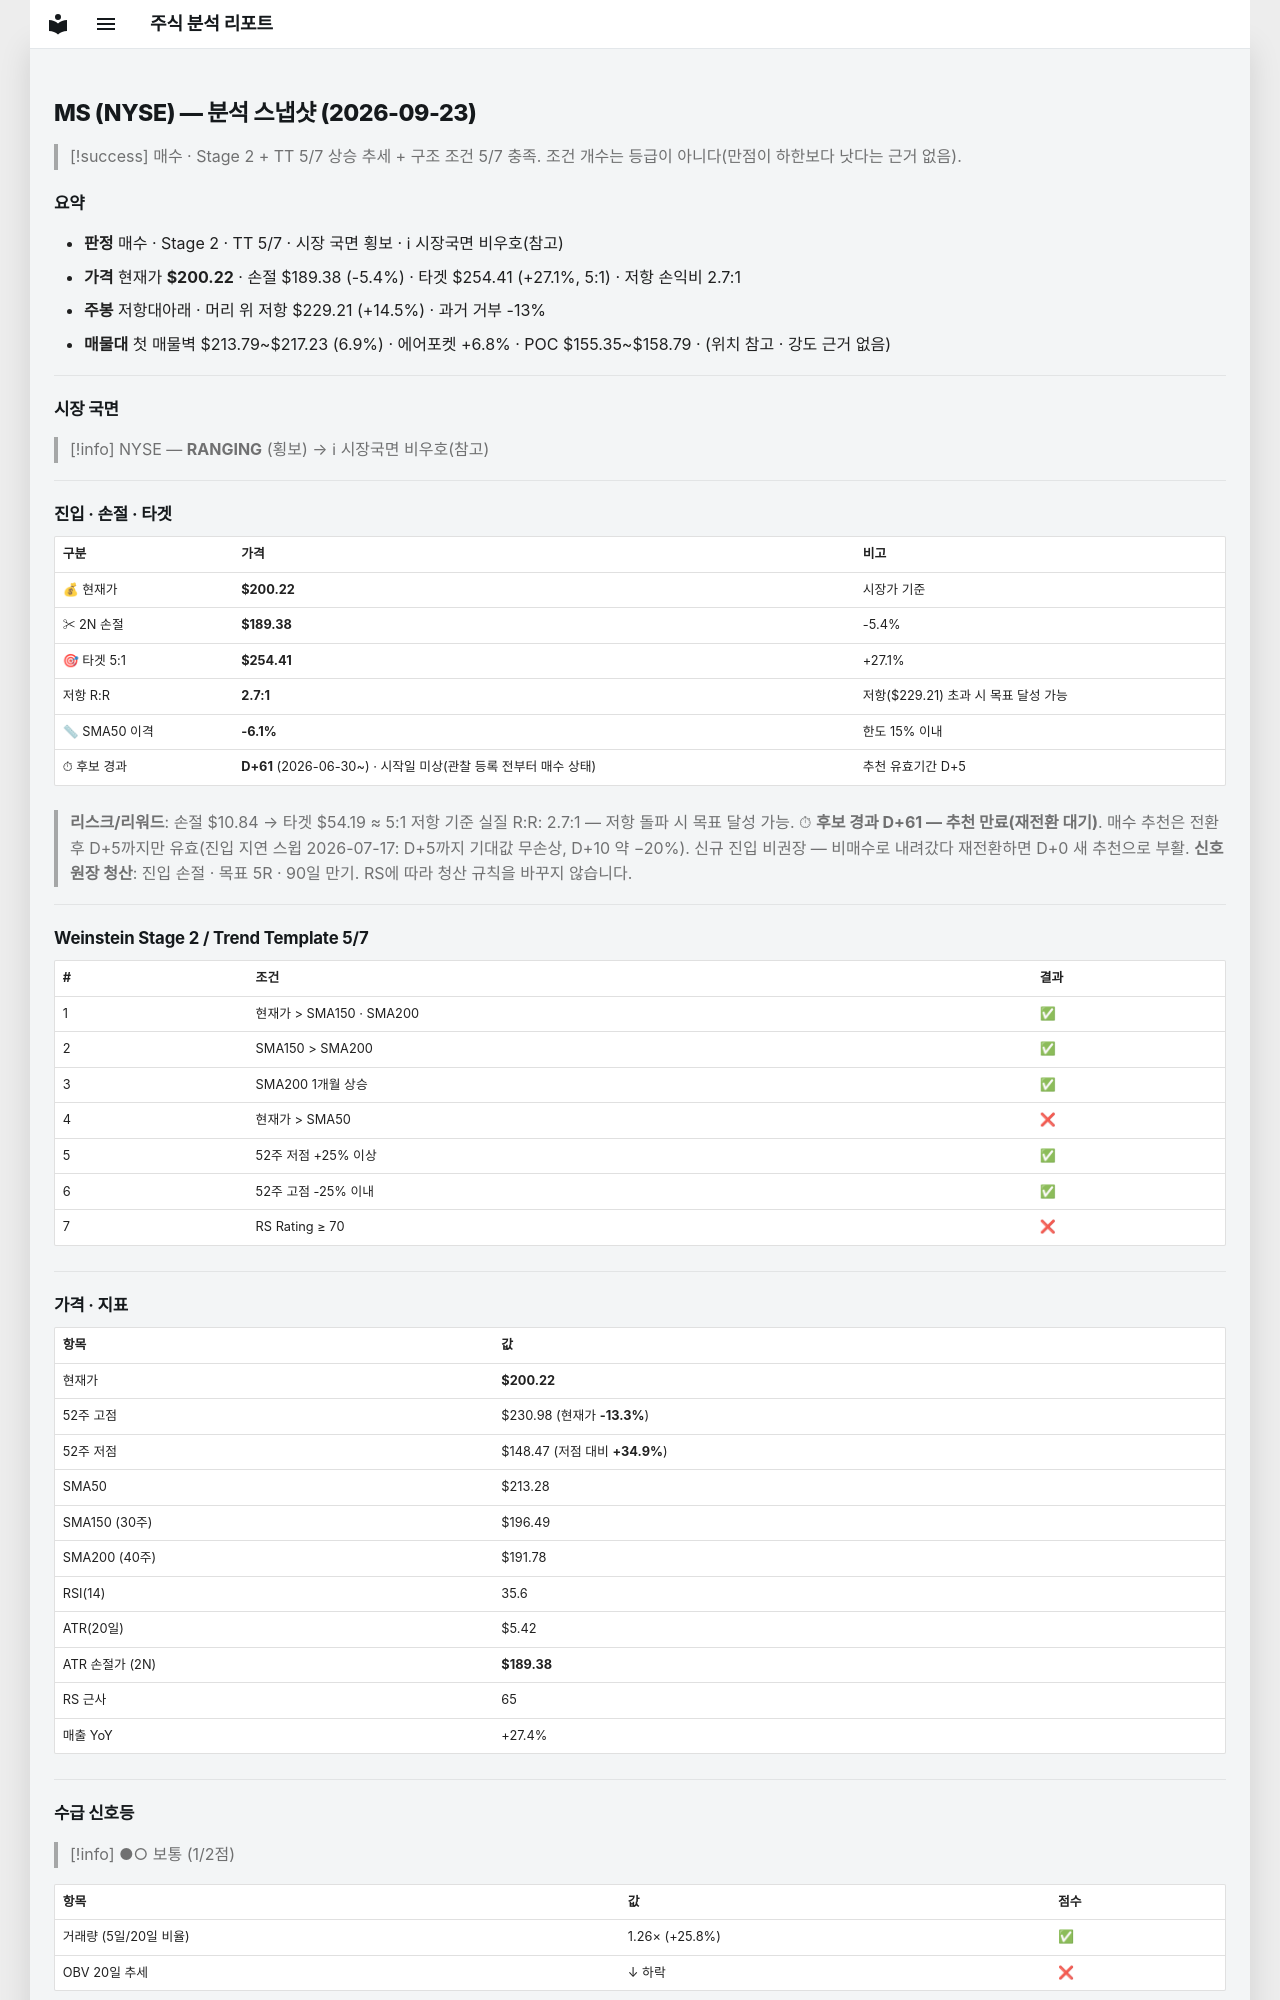

repository: soloandco/stock-reports · page: snapshots/MS-2026-09-23/index.html · generator: mkdocs

---
type: analysis-snapshot
title: MS 분석 스냅샷
ticker: MS
market: NYSE
created: 2026-09-23
updated: 2026-09-23
bar-date: 2026-09-22
verdict: 매수관찰
real-rr: 2.67
sma50-gap-pct: -6.1
candidate-days: 61
candidate-since: 2026-06-30
candidate-start-unknown: true
weekly-position: 저항대아래
weekly-overhead-price: 229.21
weekly-overhead-pct: 14.5
stage: 2
trend-template-score: 5
tt-max: 7
price: 200.22000122070312
stop-price: 189.3828566599029
market-regime: RANGING
supply-demand-score: 1/2
supply-demand-label: 보통
status: tracking
tags:
  - stock-agent
  - watchlist
  - MS
  - analysis
related:
  - "[[analysis-template]]"
---

# MS (NYSE) — 분석 스냅샷 (2026-09-23)

> [!success] 매수 · Stage 2 + TT 5/7
> 상승 추세 + 구조 조건 5/7 충족. 조건 개수는 등급이 아니다(만점이 하한보다 낫다는 근거 없음).

## 요약

- **판정** 매수 · Stage 2 · TT 5/7 · 시장 국면 횡보 · ℹ 시장국면 비우호(참고)
- **가격** 현재가 **$200.22** · 손절 $189.38 (-5.4%) · 타겟 $254.41 (+27.1%, 5:1) · 저항 손익비 2.7:1
- **주봉** 저항대아래 · 머리 위 저항 $229.21 (+14.5%) · 과거 거부 -13%
- **매물대** 첫 매물벽 $213.79~$217.23 (6.9%) · 에어포켓 +6.8% · POC $155.35~$158.79 · (위치 참고 · 강도 근거 없음)

---

## 시장 국면

> [!info] NYSE — **RANGING** (횡보) → ℹ 시장국면 비우호(참고)

---

## 진입 · 손절 · 타겟

| 구분 | 가격 | 비고 |
|------|------|------|
| 💰 현재가 | **$200.22** | 시장가 기준 |
| ✂ 2N 손절 | **$189.38** | -5.4% |
| 🎯 타겟 5:1 | **$254.41** | +27.1% |
| 저항 R:R | **2.7:1** | 저항($229.21) 초과 시 목표 달성 가능 |
| 📏 SMA50 이격 | **-6.1%** | 한도 15% 이내 |
| ⏱ 후보 경과 | **D+61** (2026-06-30~) · 시작일 미상(관찰 등록 전부터 매수 상태) | 추천 유효기간 D+5 |

> **리스크/리워드**: 손절 $10.84 → 타겟 $54.19 ≈ 5:1
> 저항 기준 실질 R:R: 2.7:1 — 저항 돌파 시 목표 달성 가능.
> ⏱ **후보 경과 D+61 — 추천 만료(재전환 대기)**. 매수 추천은 전환 후 D+5까지만 유효(진입 지연 스윕 2026-07-17: D+5까지 기대값 무손상, D+10 약 −20%). 신규 진입 비권장 — 비매수로 내려갔다 재전환하면 D+0 새 추천으로 부활.
> **신호 원장 청산**: 진입 손절 · 목표 5R · 90일 만기. RS에 따라 청산 규칙을 바꾸지 않습니다.

---

## Weinstein Stage 2 / Trend Template 5/7

| # | 조건 | 결과 |
|---|------|------|
| 1 | 현재가 > SMA150 · SMA200 | ✅ |
| 2 | SMA150 > SMA200 | ✅ |
| 3 | SMA200 1개월 상승 | ✅ |
| 4 | 현재가 > SMA50 | ❌ |
| 5 | 52주 저점 +25% 이상 | ✅ |
| 6 | 52주 고점 -25% 이내 | ✅ |
| 7 | RS Rating ≥ 70 | ❌ |

---

## 가격 · 지표

| 항목 | 값 |
|------|---|
| 현재가 | **$200.22** |
| 52주 고점 | $230.98 (현재가 **-13.3%**) |
| 52주 저점 | $148.47 (저점 대비 **+34.9%**) |
| SMA50 | $213.28 |
| SMA150 (30주) | $196.49 |
| SMA200 (40주) | $191.78 |
| RSI(14) | 35.6 |
| ATR(20일) | $5.42 |
| ATR 손절가 (2N) | **$189.38** |
| RS 근사 | 65 |
| 매출 YoY | +27.4% |

---
## 수급 신호등

> [!info] ●○ 보통 (1/2점)

| 항목 | 값 | 점수 |
|------|------|------|
| 거래량 (5일/20일 비율) | 1.26× (+25.8%) | ✅ |
| OBV 20일 추세 | ↓ 하락 | ❌ |

> **판독법**: 거래량이 20일 평균보다 20% 이상 많고 OBV(온밸런스볼륨)가 상승 중이면 매집 수급이 강한 것으로 판단합니다.

---
